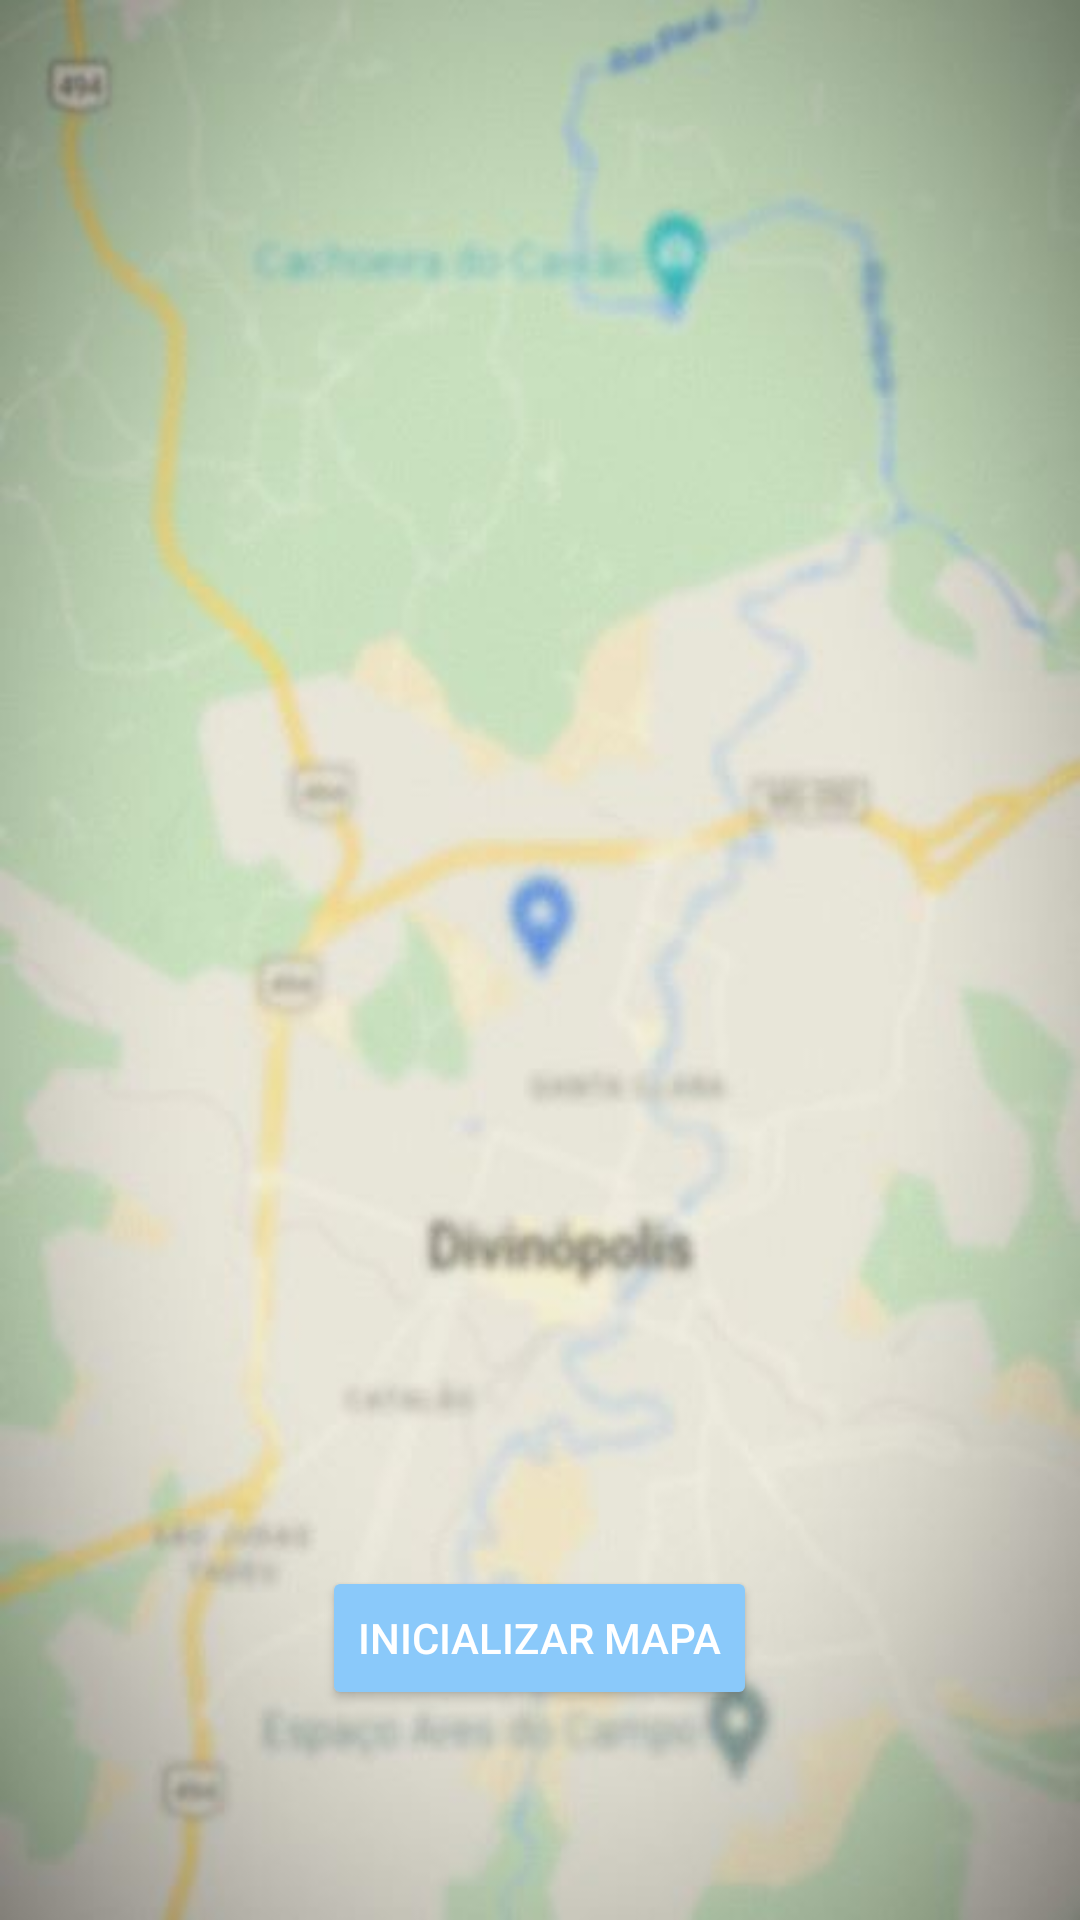

Write the Android layout XML for this screen, with the resource values it uses.
<!-- AndroidManifest.xml: application theme Theme.TrilhaSegura -->
<!-- res/layout/fragment_home.xml -->
<?xml version="1.0" encoding="utf-8"?>
<FrameLayout xmlns:android="http://schemas.android.com/apk/res/android"
    xmlns:tools="http://schemas.android.com/tools"
    android:layout_width="match_parent"
    android:layout_height="match_parent"
    android:background="@drawable/bg_home"
    tools:context=".HomeFragment">

    <Button
        android:id="@+id/inicializeMap"
        android:layout_width="wrap_content"
        android:layout_height="wrap_content"
        android:backgroundTint="#8AC9FA"
        android:text="Inicializar Mapa"
        android:layout_marginBottom="70dp"
        android:layout_gravity="center|bottom"/>


</FrameLayout>
<!-- resources referenced by this layout -->
<resources>
  <!-- drawable bg_home: jpeg bitmap (drawable, 19818 bytes) -->
  <style name="Theme.TrilhaSegura" parent="Base.Theme.TrilhaSegura" />
  <style name="Base.Theme.TrilhaSegura" parent="Theme.MaterialComponents">
          
          
      </style>
</resources>
